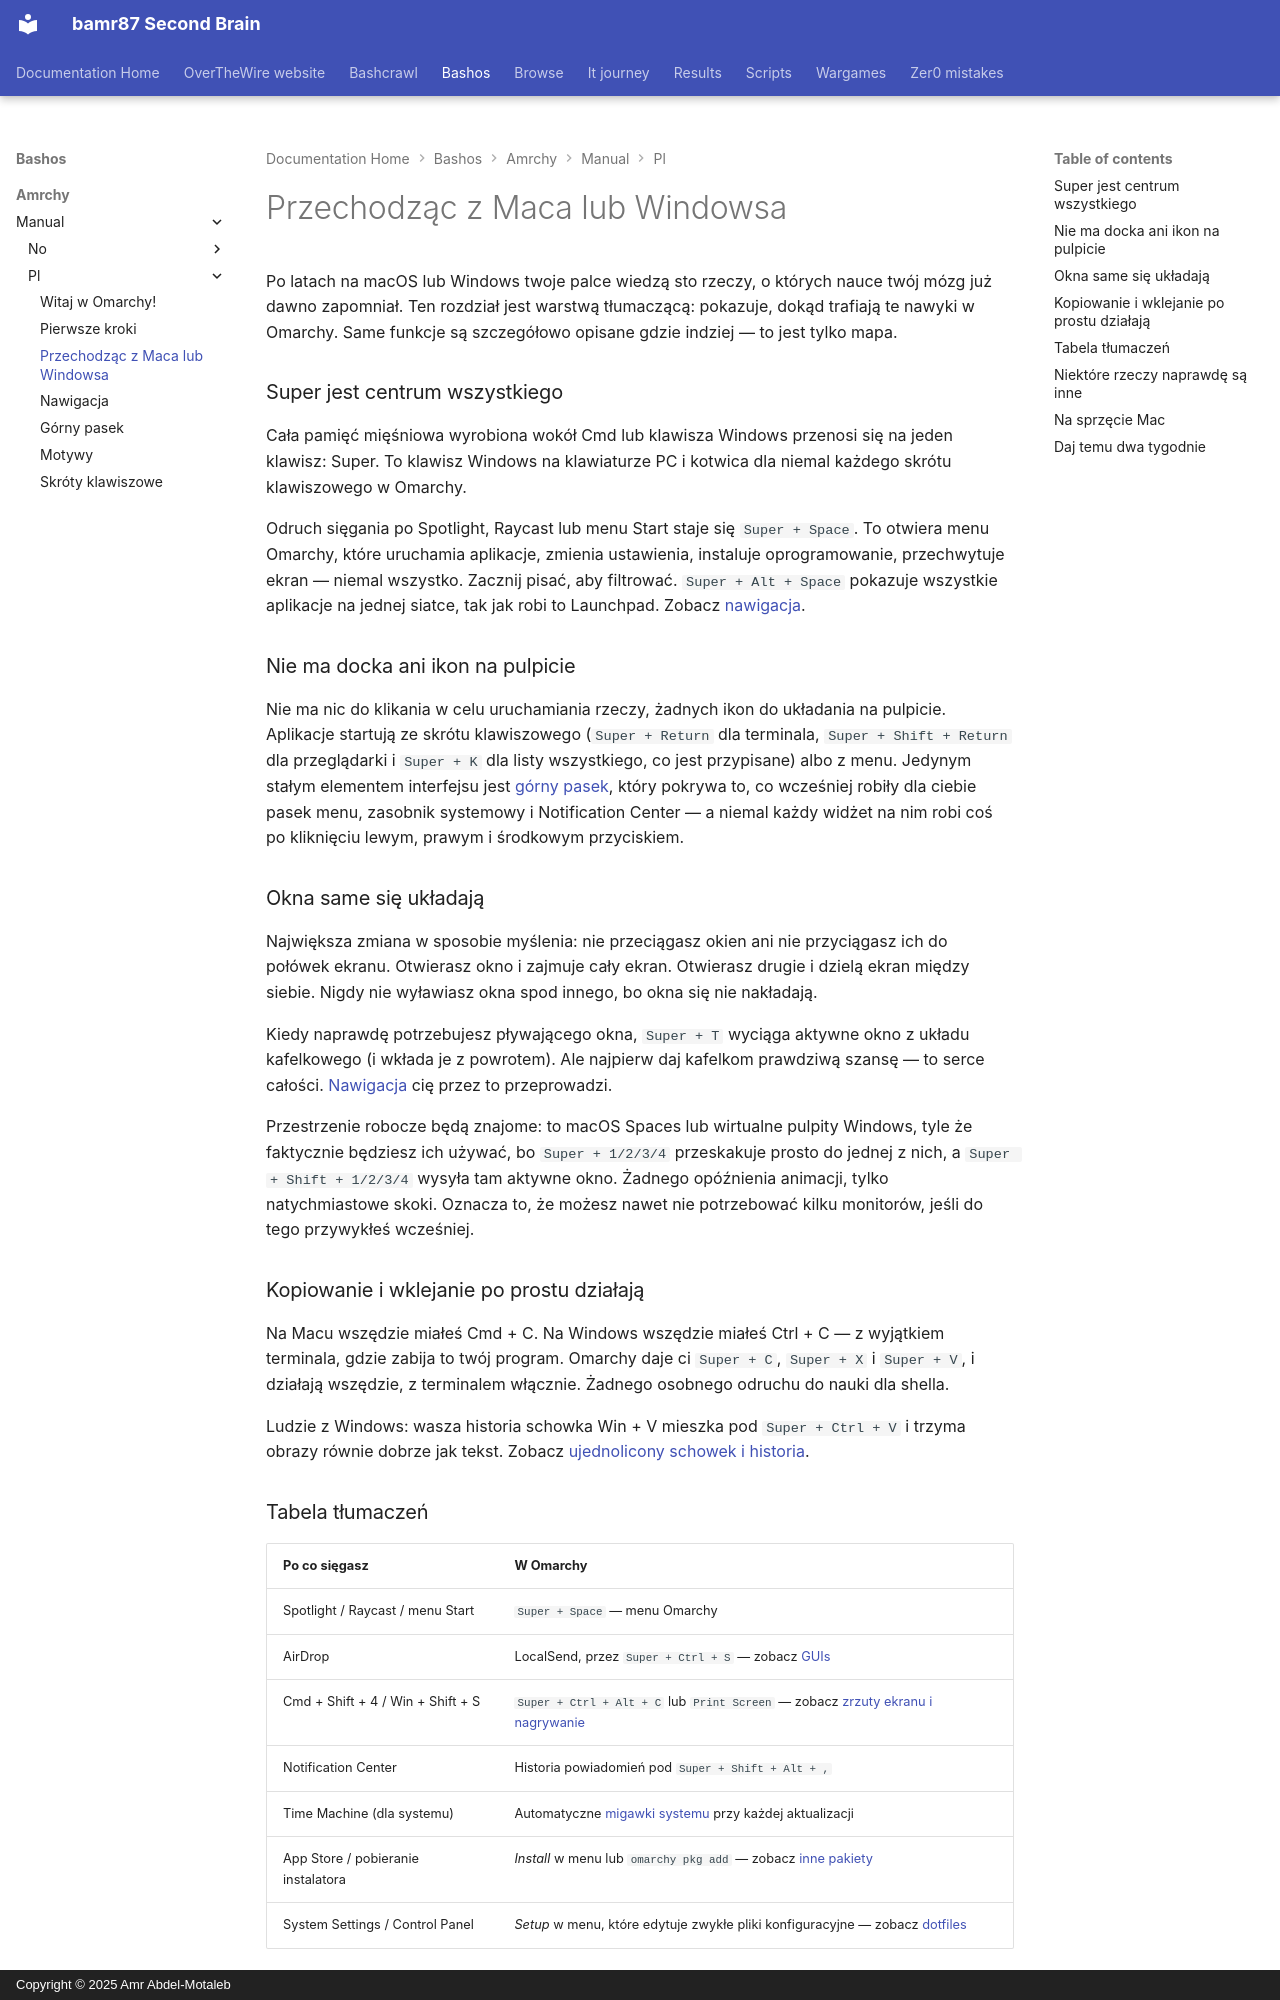

repository: bamr87/README · page: bashos/amrchy/manual/pl/03-coming-from-mac-or-windows/index.html · generator: mkdocs · copyright: Copyright © 2025 Amr Abdel-Motaleb

---
source_file: amrchy/manual/pl/03-coming-from-mac-or-windows.md
source_repo: bamr87/bashos
source_url: https://github.com/bamr87/bashos/blob/main/amrchy/manual/pl/03-coming-from-mac-or-windows.md
title: Przechodząc z Maca lub Windowsa
---
# Przechodząc z Maca lub Windowsa

Po latach na macOS lub Windows twoje palce wiedzą sto rzeczy, o których nauce twój mózg już dawno zapomniał. Ten rozdział jest warstwą tłumaczącą: pokazuje, dokąd trafiają te nawyki w Omarchy. Same funkcje są szczegółowo opisane gdzie indziej — to jest tylko mapa.

### Super jest centrum wszystkiego

Cała pamięć mięśniowa wyrobiona wokół Cmd lub klawisza Windows przenosi się na jeden klawisz: Super. To klawisz Windows na klawiaturze PC i kotwica dla niemal każdego skrótu klawiszowego w Omarchy.

Odruch sięgania po Spotlight, Raycast lub menu Start staje się `Super + Space`. To otwiera menu Omarchy, które uruchamia aplikacje, zmienia ustawienia, instaluje oprogramowanie, przechwytuje ekran — niemal wszystko. Zacznij pisać, aby filtrować. `Super + Alt + Space` pokazuje wszystkie aplikacje na jednej siatce, tak jak robi to Launchpad. Zobacz [nawigacja](04-navigation.md).

### Nie ma docka ani ikon na pulpicie

Nie ma nic do klikania w celu uruchamiania rzeczy, żadnych ikon do układania na pulpicie. Aplikacje startują ze skrótu klawiszowego (`Super + Return` dla terminala, `Super + Shift + Return` dla przeglądarki i `Super + K` dla listy wszystkiego, co jest przypisane) albo z menu. Jedynym stałym elementem interfejsu jest [górny pasek](05-the-top-bar.md), który pokrywa to, co wcześniej robiły dla ciebie pasek menu, zasobnik systemowy i Notification Center — a niemal każdy widżet na nim robi coś po kliknięciu lewym, prawym i środkowym przyciskiem.

### Okna same się układają

Największa zmiana w sposobie myślenia: nie przeciągasz okien ani nie przyciągasz ich do połówek ekranu. Otwierasz okno i zajmuje cały ekran. Otwierasz drugie i dzielą ekran między siebie. Nigdy nie wyławiasz okna spod innego, bo okna się nie nakładają.

Kiedy naprawdę potrzebujesz pływającego okna, `Super + T` wyciąga aktywne okno z układu kafelkowego (i wkłada je z powrotem). Ale najpierw daj kafelkom prawdziwą szansę — to serce całości. [Nawigacja](04-navigation.md) cię przez to przeprowadzi.

Przestrzenie robocze będą znajome: to macOS Spaces lub wirtualne pulpity Windows, tyle że faktycznie będziesz ich używać, bo `Super + 1/2/3/4` przeskakuje prosto do jednej z nich, a `Super + Shift + 1/2/3/4` wysyła tam aktywne okno. Żadnego opóźnienia animacji, tylko natychmiastowe skoki. Oznacza to, że możesz nawet nie potrzebować kilku monitorów, jeśli do tego przywykłeś wcześniej.

### Kopiowanie i wklejanie po prostu działają

Na Macu wszędzie miałeś Cmd + C. Na Windows wszędzie miałeś Ctrl + C — z wyjątkiem terminala, gdzie zabija to twój program. Omarchy daje ci `Super + C`, `Super + X` i `Super + V`, i działają wszędzie, z terminalem włącznie. Żadnego osobnego odruchu do nauki dla shella.

Ludzie z Windows: wasza historia schowka Win + V mieszka pod `Super + Ctrl + V` i trzyma obrazy równie dobrze jak tekst. Zobacz [ujednolicony schowek i historia](08-unified-clipboard-history.md).

### Tabela tłumaczeń

| Po co sięgasz | W Omarchy |
| ------------- | ---------- |
| Spotlight / Raycast / menu Start | `Super + Space` — menu Omarchy |
| AirDrop | LocalSend, przez `Super + Ctrl + S` — zobacz [GUIs](22-guis.md) |
| Cmd + Shift + 4 / Win + Shift + S | `Super + Ctrl + Alt + C` lub `Print Screen` — zobacz [zrzuty ekranu i nagrywanie](12-screenshots-recording.md) |
| Notification Center | Historia powiadomień pod `Super + Shift + Alt + ,` |
| Time Machine (dla systemu) | Automatyczne [migawki systemu](47-system-snapshots.md) przy każdej aktualizacji |
| App Store / pobieranie instalatora | _Install_ w menu lub `omarchy pkg add` — zobacz [inne pakiety](29-other-packages.md) |
| System Settings / Control Panel | _Setup_ w menu, które edytuje zwykłe pliki konfiguracyjne — zobacz [dotfiles](31-dotfiles.md) |
